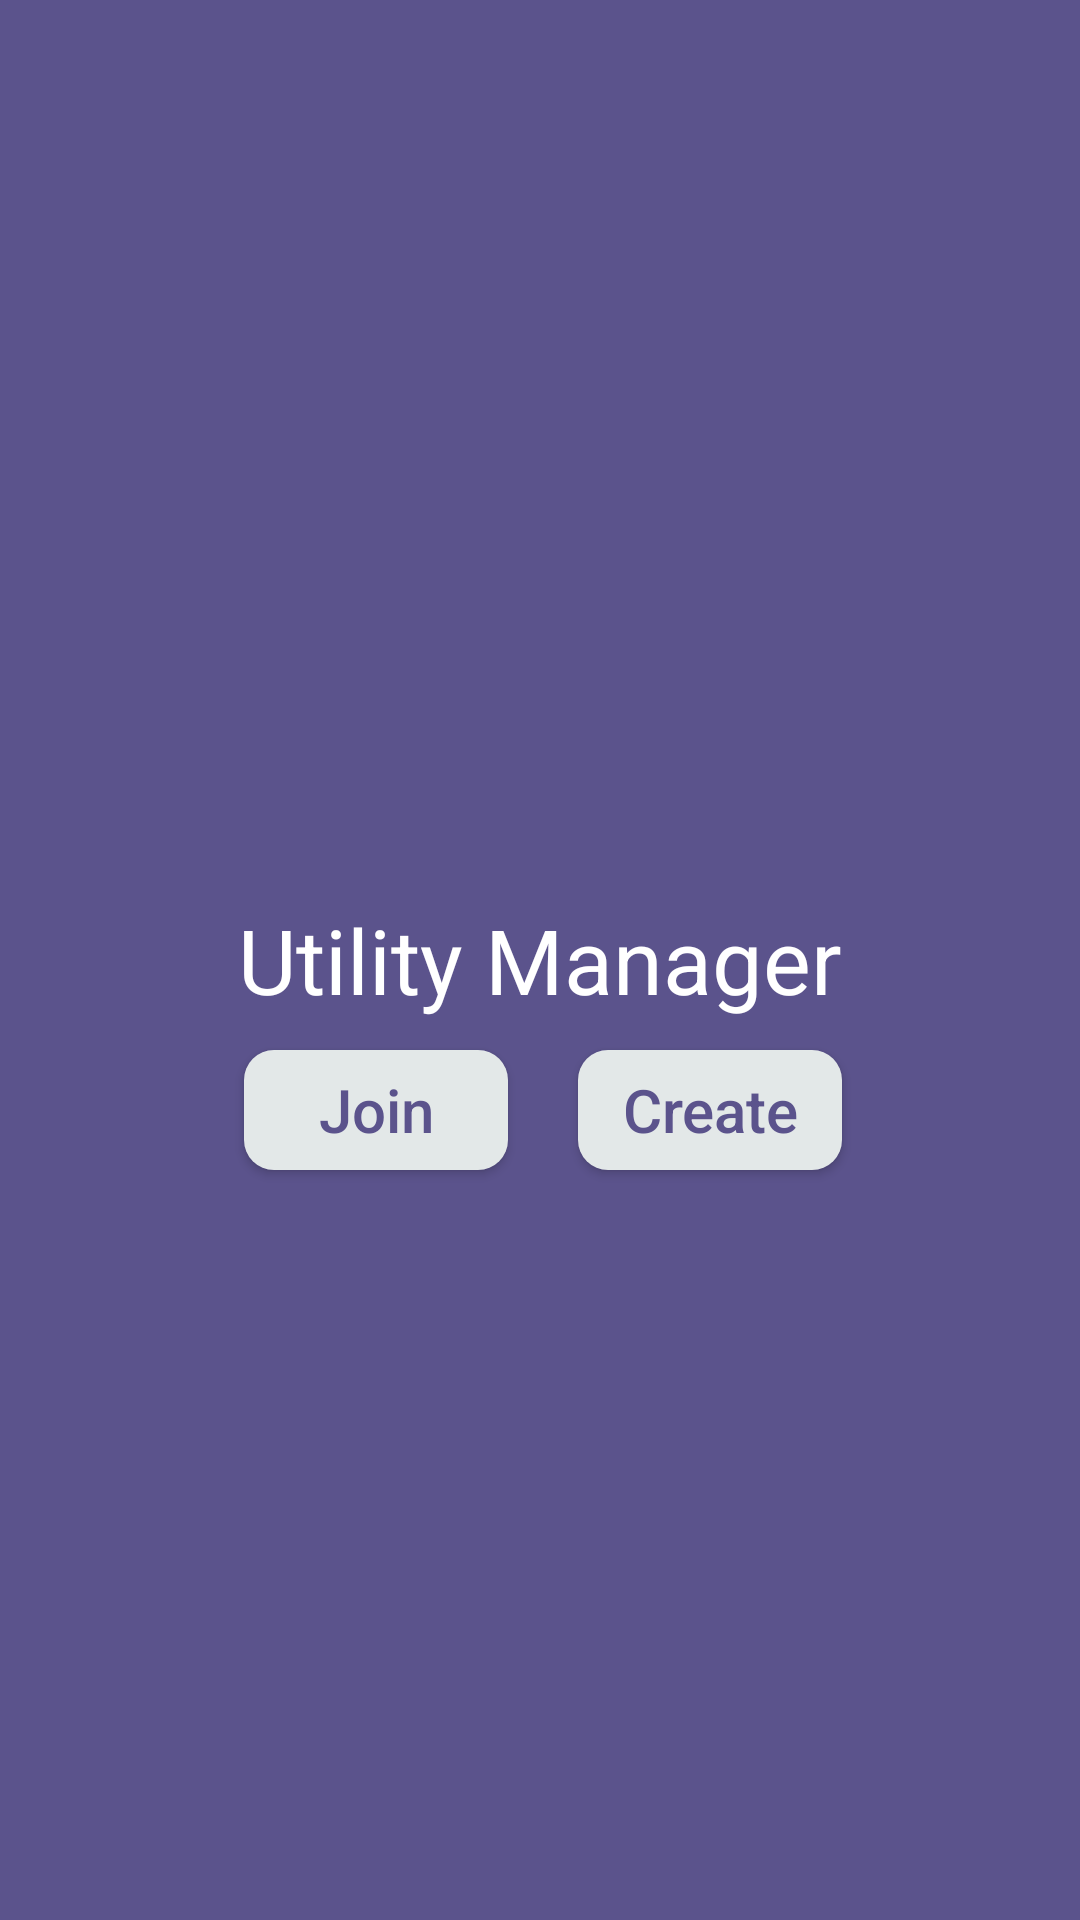

Layout XML and referenced resources for this Android screen:
<!-- AndroidManifest.xml: application theme Theme.AppCompat.NoActionBar -->
<!-- res/layout/activity_main.xml -->
<?xml version="1.0" encoding="utf-8"?>
<RelativeLayout xmlns:android="http://schemas.android.com/apk/res/android"
    xmlns:app="http://schemas.android.com/apk/res-auto"
    xmlns:tools="http://schemas.android.com/tools"
    android:layout_width="match_parent"
    android:layout_height="match_parent"
    android:background="@color/login_checkBox"
    tools:context=".MainActivity">

    <TextView
        android:id="@+id/header"
        android:layout_width="wrap_content"
        android:layout_height="wrap_content"
        android:layout_centerHorizontal="true"
        android:layout_centerVertical="true"
        android:text="Utility Manager"
        android:textColor="@color/white"
        android:textSize="30sp" />

    <Button
        android:id="@+id/join"
        android:layout_width="wrap_content"
        android:layout_height="40dp"
        android:layout_below="@+id/header"
        android:layout_alignStart="@+id/header"
        android:layout_centerHorizontal="true"
        android:layout_marginStart="2dp"
        android:layout_marginTop="10dp"
        android:textColor="@color/login_checkBox"
        android:background="@drawable/button_corner"
        android:text="Join"
        android:textAllCaps="false"
        android:textSize="20sp" />

    <Button
        android:id="@+id/Create"
        android:layout_width="wrap_content"
        android:layout_height="40dp"
        android:layout_below="@+id/header"
        android:layout_alignEnd="@+id/header"
        android:layout_centerHorizontal="true"
        android:layout_marginTop="10dp"
        android:background="@drawable/button_corner"
        android:text="Create"
        android:textColor="@color/login_checkBox"
        android:textAllCaps="false"
        android:textSize="20sp" />

</RelativeLayout>
<!-- resources referenced by this layout -->
<resources>
  <color name="login_checkBox">#5B538C</color>
  <color name="white">#FFFFFFFF</color>
  <!-- drawable button_corner (drawable) -->
  <?xml version="1.0" encoding="utf-8"?>
  <shape xmlns:android="http://schemas.android.com/apk/res/android" android:shape="rectangle">
      <solid android:color="@color/button_color1" />
      <corners android:radius="10dp"/>
  </shape>
  <color name="button_color1">#E3E8E8</color>
</resources>
